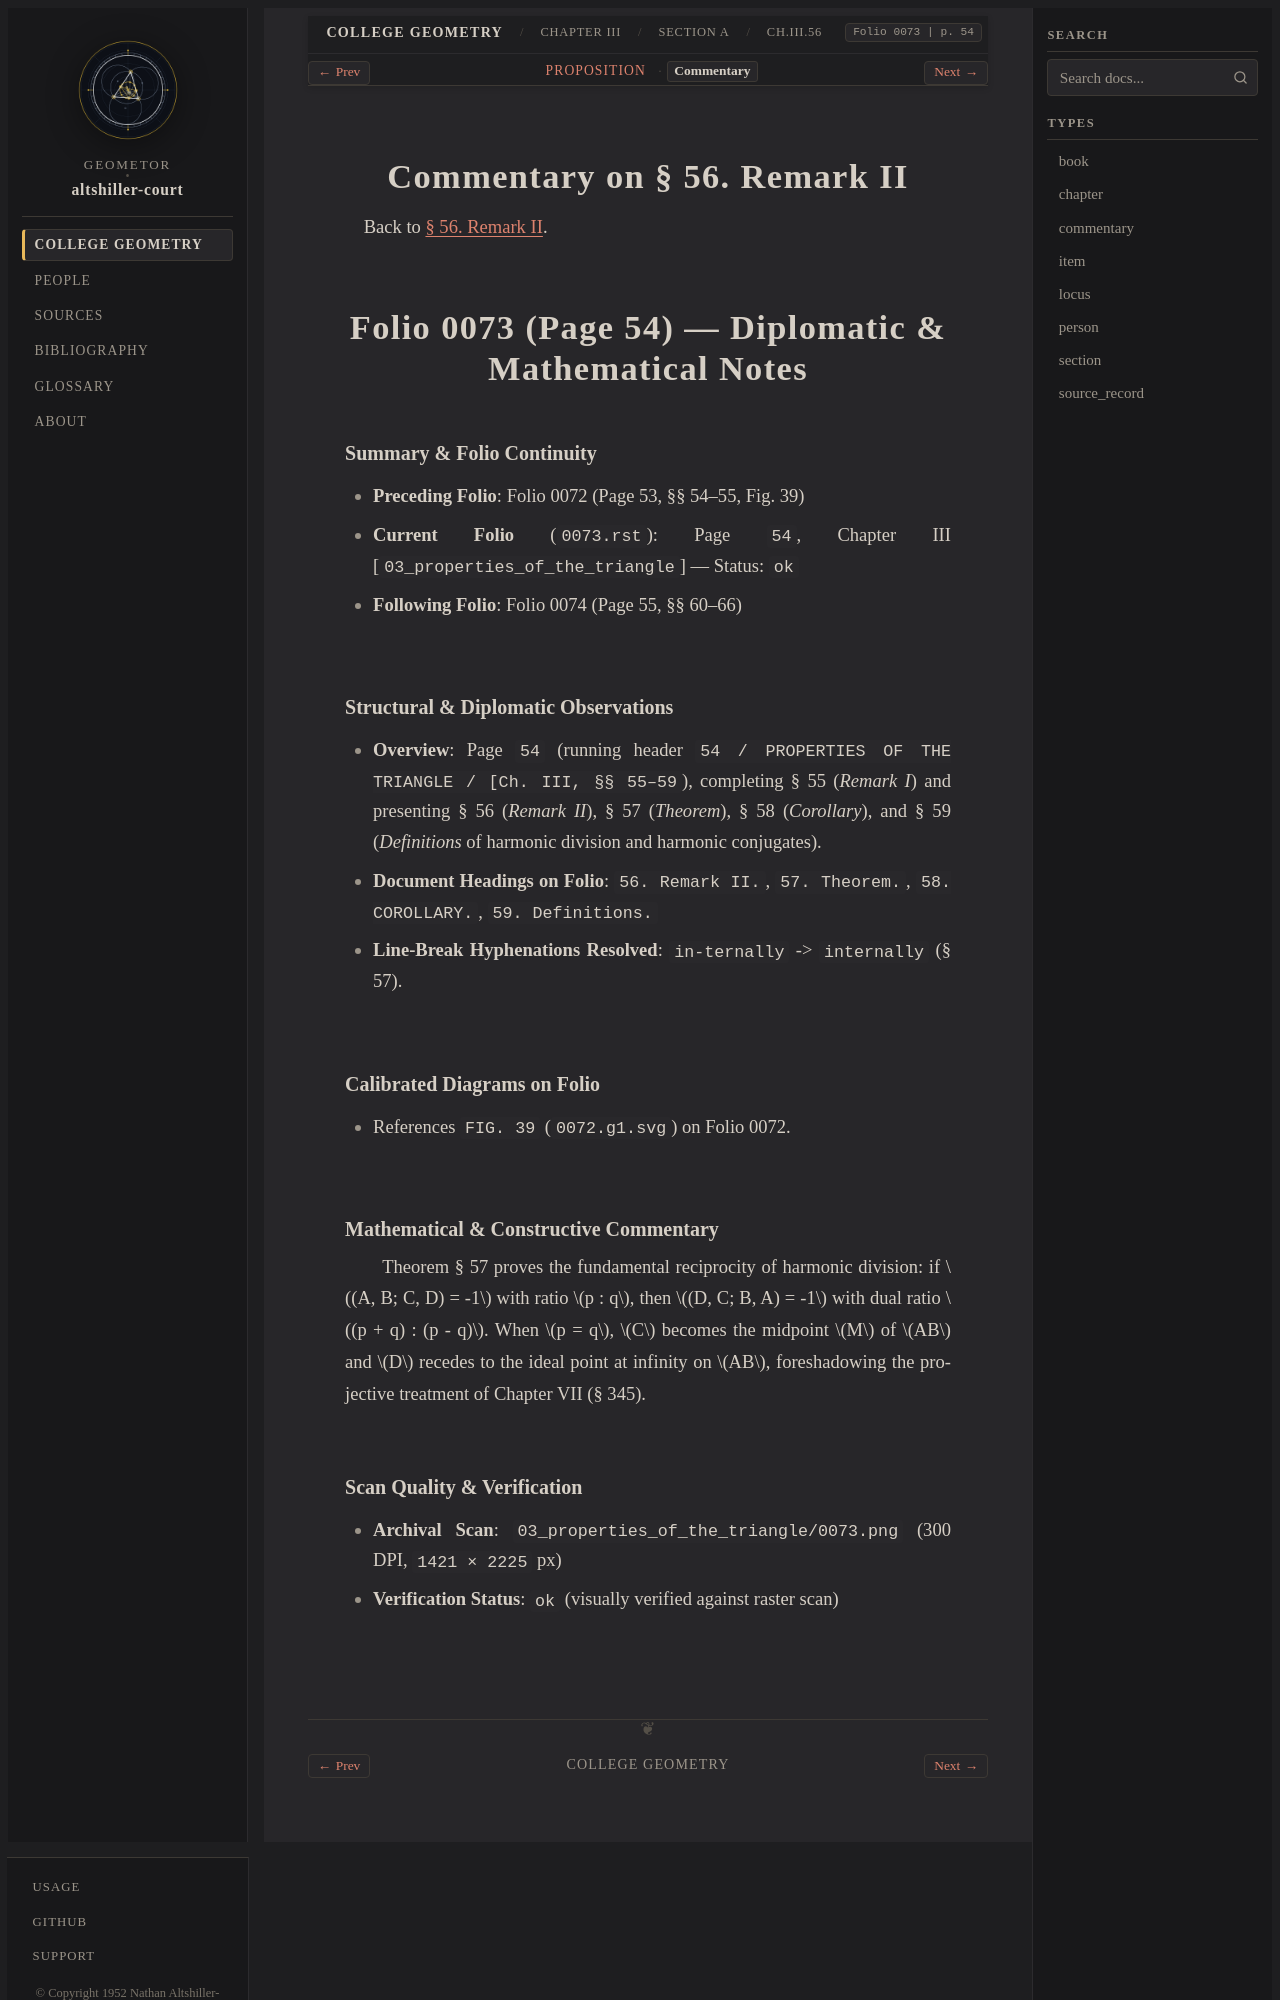

repository: geometor/altshiller-court · page: college_geometry/ch03-properties-of-the-triangle/a-preliminaries/056-remark-ii/commentary.html · generator: sphinx

:layout: book
:type: commentary
:canonical_id: Ch.III.56.commentary
:title: Commentary on § 56. Remark II
:folio: 0073
:page: 54
:folios: 0073
:pages: 54

.. _ch03-art-056-commentary:

Commentary on § 56. Remark II
=============================

Back to :ref:`§ 56. Remark II <ch03-art-056>`.

Folio 0073 (Page 54) — Diplomatic & Mathematical Notes
=====================================================

Summary & Folio Continuity
~~~~~~~~~~~~~~~~~~~~~~~~~~

- **Preceding Folio**: Folio 0072 (Page 53, §§ 54–55, Fig. 39)
- **Current Folio** (``0073.rst``): Page ``54``, Chapter III [``03_properties_of_the_triangle``] — Status: ``ok``
- **Following Folio**: Folio 0074 (Page 55, §§ 60–66)

Structural & Diplomatic Observations
~~~~~~~~~~~~~~~~~~~~~~~~~~~~~~~~~~~~

- **Overview**: Page ``54`` (running header ``54 / PROPERTIES OF THE TRIANGLE / [Ch. III, §§ 55–59``), completing § 55 (*Remark I*) and presenting § 56 (*Remark II*), § 57 (*Theorem*), § 58 (*Corollary*), and § 59 (*Definitions* of harmonic division and harmonic conjugates).
- **Document Headings on Folio**: ``56. Remark II.``, ``57. Theorem.``, ``58. COROLLARY.``, ``59. Definitions.``
- **Line-Break Hyphenations Resolved**: ``in-ternally`` -> ``internally`` (§ 57).

Calibrated Diagrams on Folio
~~~~~~~~~~~~~~~~~~~~~~~~~~~~

- References ``FIG. 39`` (``0072.g1.svg``) on Folio 0072.

Mathematical & Constructive Commentary
~~~~~~~~~~~~~~~~~~~~~~~~~~~~~~~~~~~~~~

Theorem § 57 proves the fundamental reciprocity of harmonic division: if :math:`(A, B; C, D) = -1` with ratio :math:`p : q`, then :math:`(D, C; B, A) = -1` with dual ratio :math:`(p + q) : (p - q)`. When :math:`p = q`, :math:`C` becomes the midpoint :math:`M` of :math:`AB` and :math:`D` recedes to the ideal point at infinity on :math:`AB`, foreshadowing the projective treatment of Chapter VII (§ 345).
